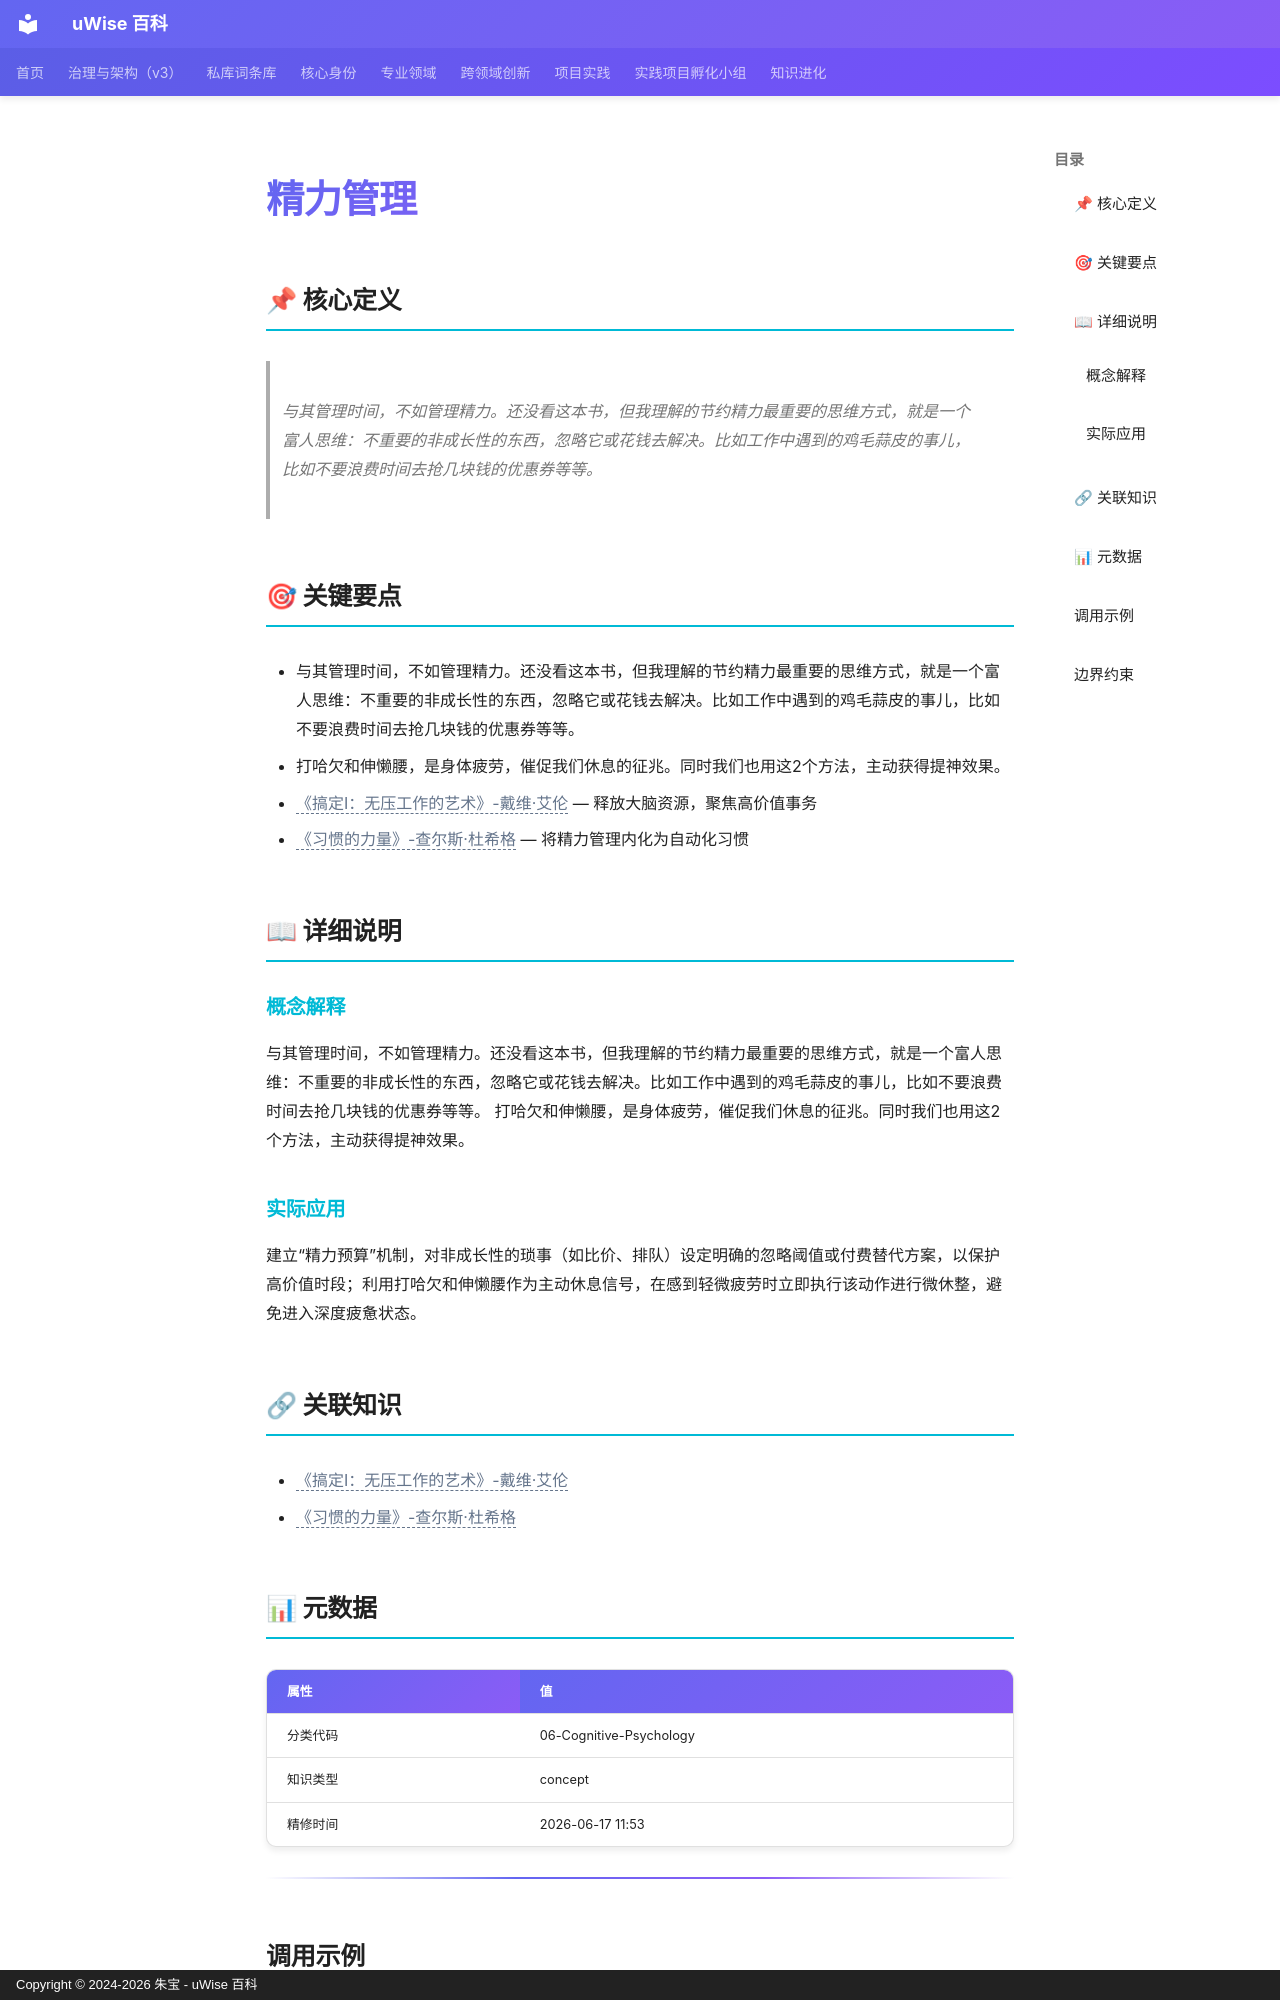

repository: zhubao315/uWise · page: vault-encyclopedia/md-107462db/index.html · generator: mkdocs · copyright: Copyright © 2024-2026 朱宝 - uWise 百科

---
title: "精力管理"
description: "与其管理时间，不如管理精力。还没看这本书，但我理解的节约精力最重要的思维方式，就是一个富人思维：不重要的非成长性的东西，忽略它或花钱去解决。比如工作中遇到的鸡毛蒜皮的事儿，比如不要浪费时间去抢几块钱的优惠券等等。"
---

# 精力管理

## 📌 核心定义

> 与其管理时间，不如管理精力。还没看这本书，但我理解的节约精力最重要的思维方式，就是一个富人思维：不重要的非成长性的东西，忽略它或花钱去解决。比如工作中遇到的鸡毛蒜皮的事儿，比如不要浪费时间去抢几块钱的优惠券等等。

## 🎯 关键要点

- 与其管理时间，不如管理精力。还没看这本书，但我理解的节约精力最重要的思维方式，就是一个富人思维：不重要的非成长性的东西，忽略它或花钱去解决。比如工作中遇到的鸡毛蒜皮的事儿，比如不要浪费时间去抢几块钱的优惠券等等。
- 打哈欠和伸懒腰，是身体疲劳，催促我们休息的征兆。同时我们也用这2个方法，主动获得提神效果。
- <span class="uw-unresolved" data-target="《搞定Ⅰ：无压工作的艺术》-戴维·艾伦" title="未解析的双链目标：《搞定Ⅰ：无压工作的艺术》-戴维·艾伦">《搞定Ⅰ：无压工作的艺术》-戴维·艾伦</span> — 释放大脑资源，聚焦高价值事务
- <span class="uw-unresolved" data-target="《习惯的力量》-查尔斯·杜希格" title="未解析的双链目标：《习惯的力量》-查尔斯·杜希格">《习惯的力量》-查尔斯·杜希格</span> — 将精力管理内化为自动化习惯

## 📖 详细说明

### 概念解释
与其管理时间，不如管理精力。还没看这本书，但我理解的节约精力最重要的思维方式，就是一个富人思维：不重要的非成长性的东西，忽略它或花钱去解决。比如工作中遇到的鸡毛蒜皮的事儿，比如不要浪费时间去抢几块钱的优惠券等等。
打哈欠和伸懒腰，是身体疲劳，催促我们休息的征兆。同时我们也用这2个方法，主动获得提神效果。


### 实际应用

建立“精力预算”机制，对非成长性的琐事（如比价、排队）设定明确的忽略阈值或付费替代方案，以保护高价值时段；利用打哈欠和伸懒腰作为主动休息信号，在感到轻微疲劳时立即执行该动作进行微休整，避免进入深度疲惫状态。

## 🔗 关联知识

- <span class="uw-unresolved" data-target="《搞定Ⅰ：无压工作的艺术》-戴维·艾伦" title="未解析的双链目标：《搞定Ⅰ：无压工作的艺术》-戴维·艾伦">《搞定Ⅰ：无压工作的艺术》-戴维·艾伦</span>
- <span class="uw-unresolved" data-target="《习惯的力量》-查尔斯·杜希格" title="未解析的双链目标：《习惯的力量》-查尔斯·杜希格">《习惯的力量》-查尔斯·杜希格</span>

## 📊 元数据

| 属性 | 值 |
|------|-----|
| 分类代码 | 06-Cognitive-Psychology |
| 知识类型 | concept |
| 精修时间 | 2026-06-17 11:53 |

---
